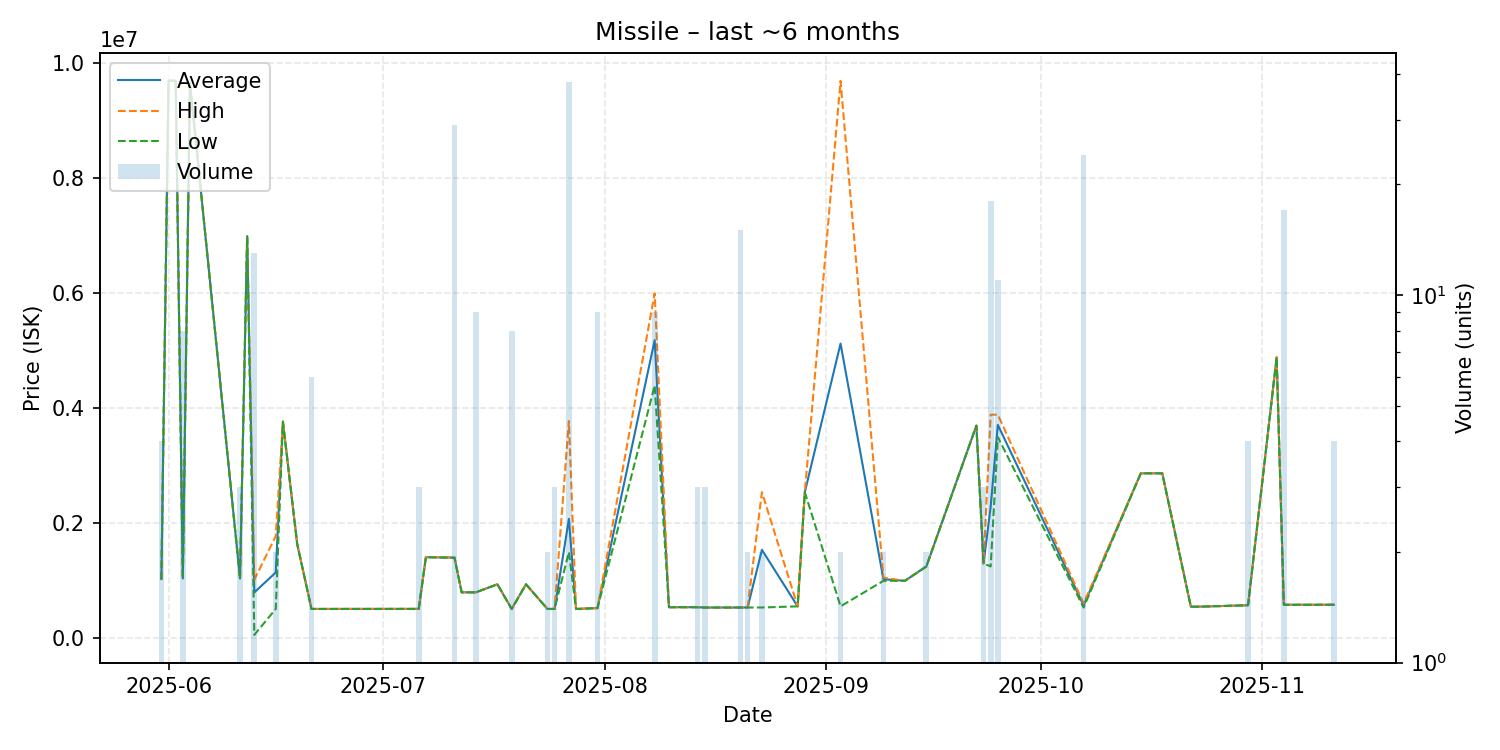

Data behind this chart, as committed beside it:
date, average, highest, lowest, order_count, volume
2025-05-31, 1030000, 1030000, 1030000, 1, 4
2025-06-01, 9699000, 9699000, 9699000, 1, 1
2025-06-02, 9699000, 9699000, 9699000, 1, 1
2025-06-03, 1040125, 1041000, 1040000, 4, 8
2025-06-04, 9665000, 9665000, 9665000, 1, 1
2025-06-11, 1040000, 1040000, 1040000, 2, 3
2025-06-12, 6997000, 6997000, 6997000, 1, 1
2025-06-13, 798462, 1020000, 60000, 2, 13
2025-06-16, 1145500, 1780000, 511000, 2, 2
2025-06-17, 3770000, 3770000, 3770000, 1, 1
2025-06-19, 1640000, 1640000, 1640000, 1, 1
2025-06-21, 511000, 511000, 511000, 1, 6
2025-07-06, 512000, 512000, 512000, 1, 3
2025-07-07, 1411000, 1411000, 1411000, 1, 1
2025-07-11, 1404000, 1411000, 1400000, 3, 29
2025-07-12, 800000, 800000, 800000, 1, 1
2025-07-14, 800000, 800000, 800000, 1, 9
2025-07-17, 940000, 940000, 940000, 1, 1
2025-07-19, 511875, 512000, 511000, 2, 8
2025-07-21, 940000, 940000, 940000, 1, 1
2025-07-24, 511100, 511100, 511100, 1, 2
2025-07-25, 511100, 511100, 511100, 1, 3
2025-07-27, 2075766, 3779000, 1500000, 4, 38
2025-07-28, 511200, 511200, 511200, 1, 1
2025-07-31, 525000, 525000, 525000, 2, 9
2025-08-08, 5186111, 6000000, 4397500, 6, 9
2025-08-10, 541300, 541300, 541300, 1, 1
2025-08-14, 541200, 541300, 541000, 2, 3
2025-08-15, 535300, 535300, 535300, 1, 3
2025-08-20, 535700, 536500, 535300, 2, 15
2025-08-21, 536000, 536000, 536000, 1, 2
2025-08-23, 1539100, 2542000, 536200, 2, 2
2025-08-28, 556300, 556300, 556300, 1, 1
2025-08-29, 2542000, 2542000, 2542000, 1, 1
2025-09-03, 5126100, 9696000, 556200, 2, 2
2025-09-09, 1028000, 1056000, 1000000, 2, 2
2025-09-12, 1000000, 1000000, 1000000, 1, 1
2025-09-15, 1250000, 1250000, 1250000, 1, 2
2025-09-22, 3700000, 3700000, 3700000, 1, 1
2025-09-23, 1300000, 1300000, 1300000, 1, 3
2025-09-24, 2290722, 3890000, 1251000, 5, 18
2025-09-25, 3712727, 3890000, 3500000, 3, 11
2025-10-07, 573858, 608100, 535300, 3, 24
2025-10-15, 2870000, 2870000, 2870000, 1, 1
2025-10-18, 2870000, 2870000, 2870000, 1, 1
2025-10-22, 550000, 550000, 550000, 1, 1
2025-10-23, 550100, 550100, 550100, 1, 1
2025-10-30, 575000, 575000, 575000, 2, 4
2025-11-03, 4889000, 4889000, 4889000, 1, 1
2025-11-04, 583700, 583700, 583700, 1, 17
2025-11-08, 583700, 583700, 583700, 1, 1
2025-11-11, 584100, 584100, 584100, 2, 4
